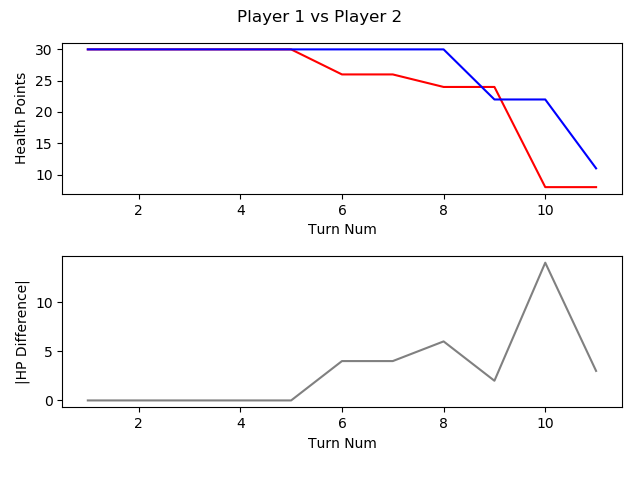

The data file committed next to this chart (first rows):
, TURN_NO, P1_HEALTH, P2_HEALTH, CURRENT_PLAYER, AMOUNTHEALEDTHISTURN, NUMATTACKSTHISTURN, NUMCARDSDRAWNTHISTURN, NUMCARDSPLAYEDTHISTURN, NUMCARDSTODRAW, NUMELEMENTALSPLAYEDLASTTURN, NUMELEMENTALSPLAYEDTHISTURN, NUMFRIENDLYMINIONSTHATATTACKEDTHISTURN, NUMFRIENDLYMINIONSTHATDIEDTHISTURN, NUMMINIONSPLAYEDTHISTURN, NUMMINIONSPLAYERKILLEDTHISTURN, NUMOPTIONSPLAYEDTHISTURN, NUMSECRETSPLAYEDTHISGAME, NUMSPELLSPLAYEDTHISGAME, NUMTIMESHEROPOWERUSEDTHISGAME
1, 1, 30, 30, P1 Roffle, 0, 0, 1, 1, 0, 0, 0, 0, 0, 1.0, 0.0, 1.0, 0.0, 0.0, 0.0
2, 2, 30, 30, P2 Viper, 0, 0, 1, 3, 0, 0, 0, 0, 0, 2.0, 0.0, 3.0, 0.0, , 
3, 3, 30, 30, P1 Roffle, 0, 0, 1, 1, 0, 0, 0, 1, 1, 1.0, 1.0, 2.0, 0.0, 0.0, 
4, 4, 30, 30, P2 Viper, 0, 0, 1, 0, 0, 0, 0, 2, 1, 0.0, 1.0, 2.0, 0.0, 1.0, 
5, 5, 30, 30, P1 Roffle, 0, 0, 1, 1, 0, 0, 0, 1, 1, 1.0, 1.0, 2.0, 0.0, 0.0, 
6, 6, 26, 30, P2 Viper, 0, 0, 1, 2, 0, 0, 0, 1, 1, 1.0, 1.0, 3.0, 0.0, , 
7, 7, 26, 30, P1 Roffle, 0, 0, 1, 1, 0, 0, 0, 1, 0, 0.0, 0.0, 2.0, 0.0, 1.0, 
8, 8, 24, 30, P2 Viper, 0, 0, 1, 2, 0, 0, 0, 1, 0, 2.0, 0.0, 3.0, 0.0, , 
9, 9, 24, 22, P1 Roffle, 0, 0, 1, 2, 0, 0, 0, 5, 2, , , , , , 
10, 10, 8, 22, P2 Viper, 0, 0, 1, 1, 0, 0, 0, 4, 0, 0.0, 0.0, , , , 
11, 11, 8, 11, P1 Roffle, 0, 0, 1, 0, 0, 0, 0, 7, 0, , , , , , 
